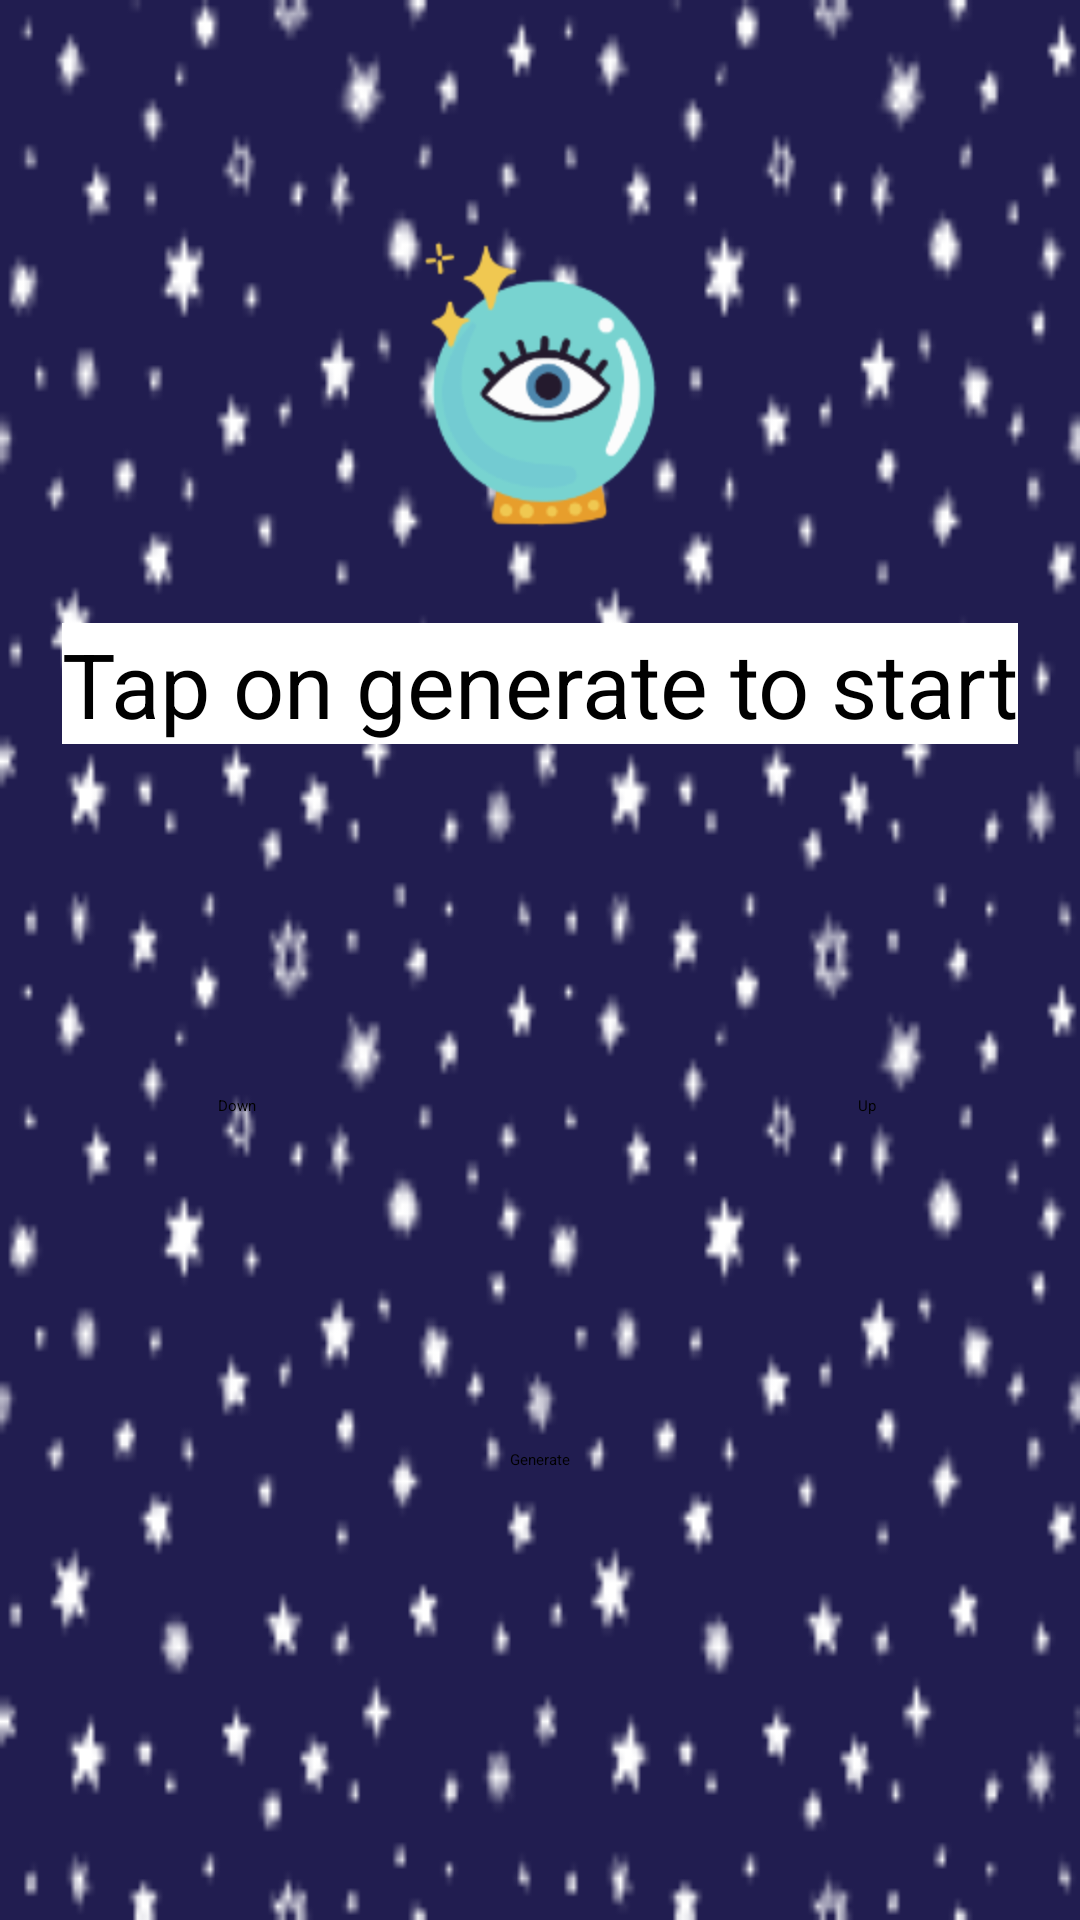

Layout XML and referenced resources for this Android screen:
<!-- AndroidManifest.xml: application theme Theme.ExamenU1 -->
<!-- res/layout/activity_main.xml -->
<?xml version="1.0" encoding="utf-8"?>
<androidx.constraintlayout.widget.ConstraintLayout
    xmlns:android="http://schemas.android.com/apk/res/android"
    xmlns:app="http://schemas.android.com/apk/res-auto"
    xmlns:tools="http://schemas.android.com/tools"
    android:layout_width="match_parent"
    android:layout_height="match_parent"
    android:background="@drawable/pattern"
    tools:context=".MainActivity">

    <ImageView
        android:id="@+id/imageView"
        android:layout_width="wrap_content"
        android:layout_height="wrap_content"
        android:layout_marginTop="78dp"
        app:layout_constraintEnd_toEndOf="parent"
        app:layout_constraintStart_toStartOf="parent"
        app:layout_constraintTop_toTopOf="parent"
        app:srcCompat="@drawable/ic_eyeball" />

    <TextView
        android:id="@+id/title"
        android:layout_width="wrap_content"
        android:layout_height="wrap_content"
        android:layout_marginTop="30dp"
        android:layout_marginBottom="30dp"
        android:background="@color/white"
        android:padding="8dp"
        android:text="The Eye"
        android:textColor="@color/navyblue"
        android:textSize="25sp"
        app:layout_constraintBottom_toTopOf="@+id/guessings"
        app:layout_constraintEnd_toEndOf="parent"
        app:layout_constraintStart_toStartOf="parent"
        app:layout_constraintTop_toBottomOf="@+id/imageView"
        app:layout_constraintVertical_bias="0.156" />

    <TextView
        android:id="@+id/guessings"
        android:layout_width="wrap_content"
        android:layout_height="wrap_content"
        android:layout_marginBottom="392dp"
        android:background="@color/white"
        android:textSize="30sp"
        android:text="Tap on generate to start"
        app:layout_constraintBottom_toBottomOf="parent"
        app:layout_constraintEnd_toEndOf="parent"
        app:layout_constraintHorizontal_bias="0.498"
        app:layout_constraintStart_toStartOf="parent" />

    <Button
        android:id="@+id/down"
        android:layout_width="wrap_content"
        android:layout_height="wrap_content"
        android:layout_marginBottom="268dp"
        android:backgroundTint="@color/mustrad"
        android:textColor="@color/black"
        android:text="Down"
        app:layout_constraintBottom_toBottomOf="parent"
        app:layout_constraintEnd_toStartOf="@+id/up"
        app:layout_constraintHorizontal_bias="0.266"
        app:layout_constraintStart_toStartOf="parent" />

    <Button
        android:id="@+id/up"
        android:layout_width="wrap_content"
        android:layout_height="wrap_content"
        android:layout_marginEnd="68dp"
        android:layout_marginBottom="268dp"
        android:backgroundTint="@color/mustrad"
        android:textColor="@color/black"
        android:text="Up"
        app:layout_constraintBottom_toBottomOf="parent"
        app:layout_constraintEnd_toEndOf="parent" />

    <Button
        android:id="@+id/generate"
        android:layout_width="wrap_content"
        android:layout_height="wrap_content"
        android:layout_marginBottom="150dp"
        android:backgroundTint="@color/orange"
        android:textColor="@color/black"
        android:text="Generate"
        app:layout_constraintBottom_toBottomOf="parent"
        app:layout_constraintEnd_toEndOf="parent"
        app:layout_constraintStart_toStartOf="parent" />

    <Button
        android:id="@+id/guessed"
        android:layout_width="wrap_content"
        android:layout_height="wrap_content"
        android:layout_marginBottom="328dp"
        android:backgroundTint="@color/darkblue"
        android:textColor="@color/orange"
        android:text="Guessed"
        android:textSize="25sp"
        android:visibility="gone"
        app:layout_constraintBottom_toBottomOf="parent"
        app:layout_constraintEnd_toEndOf="parent"
        app:layout_constraintHorizontal_bias="0.478"
        app:layout_constraintStart_toStartOf="parent" />
</androidx.constraintlayout.widget.ConstraintLayout>
<!-- resources referenced by this layout -->
<resources>
  <color name="black">#FF000000</color>
  <color name="darkblue">#18173a</color>
  <color name="mustrad">#f0c851</color>
  <color name="navyblue">#211d50</color>
  <color name="orange">#e79e2c</color>
  <color name="white">#FFFFFFFF</color>
  <!-- drawable ic_eyeball: png bitmap (drawable-hdpi, 11994 bytes) -->
  <!-- drawable pattern: png bitmap (drawable, 5457 bytes) -->
</resources>
